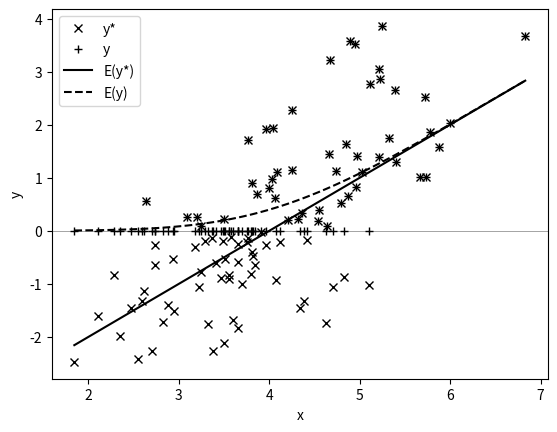

Source code (Python): (Note: this script raises an exception after producing the figure.)
import numpy as np
import matplotlib.pyplot as plt
import scipy.stats as stats

# set the random seed:
np.random.seed(1234567)

x = np.sort(stats.norm.rvs(0, 1, size=100) + 4)
xb = -4 + 1 * x
y_star = xb + stats.norm.rvs(0, 1, size=100)
y = np.copy(y_star)
y[y_star < 0] = 0

# conditional means:
Eystar = xb
Ey = stats.norm.cdf(xb / 1) * xb + 1 * stats.norm.pdf(xb / 1)

# plot data and conditional means:
plt.axhline(y=0, linewidth=0.5,
            linestyle='-', color='grey')
plt.plot(x, y_star, color='black',
         marker='x', linestyle='', label='y*')
plt.plot(x, y, color='black', marker='+',
         linestyle='', label='y')
plt.plot(x, Eystar, color='black', marker='',
         linestyle='-', label='E(y*)')
plt.plot(x, Ey, color='black', marker='',
         linestyle='--', label='E(y)')
plt.ylabel('y')
plt.xlabel('x')
plt.legend()
plt.savefig('PyGraphs/Tobit-CondMean.pdf')
